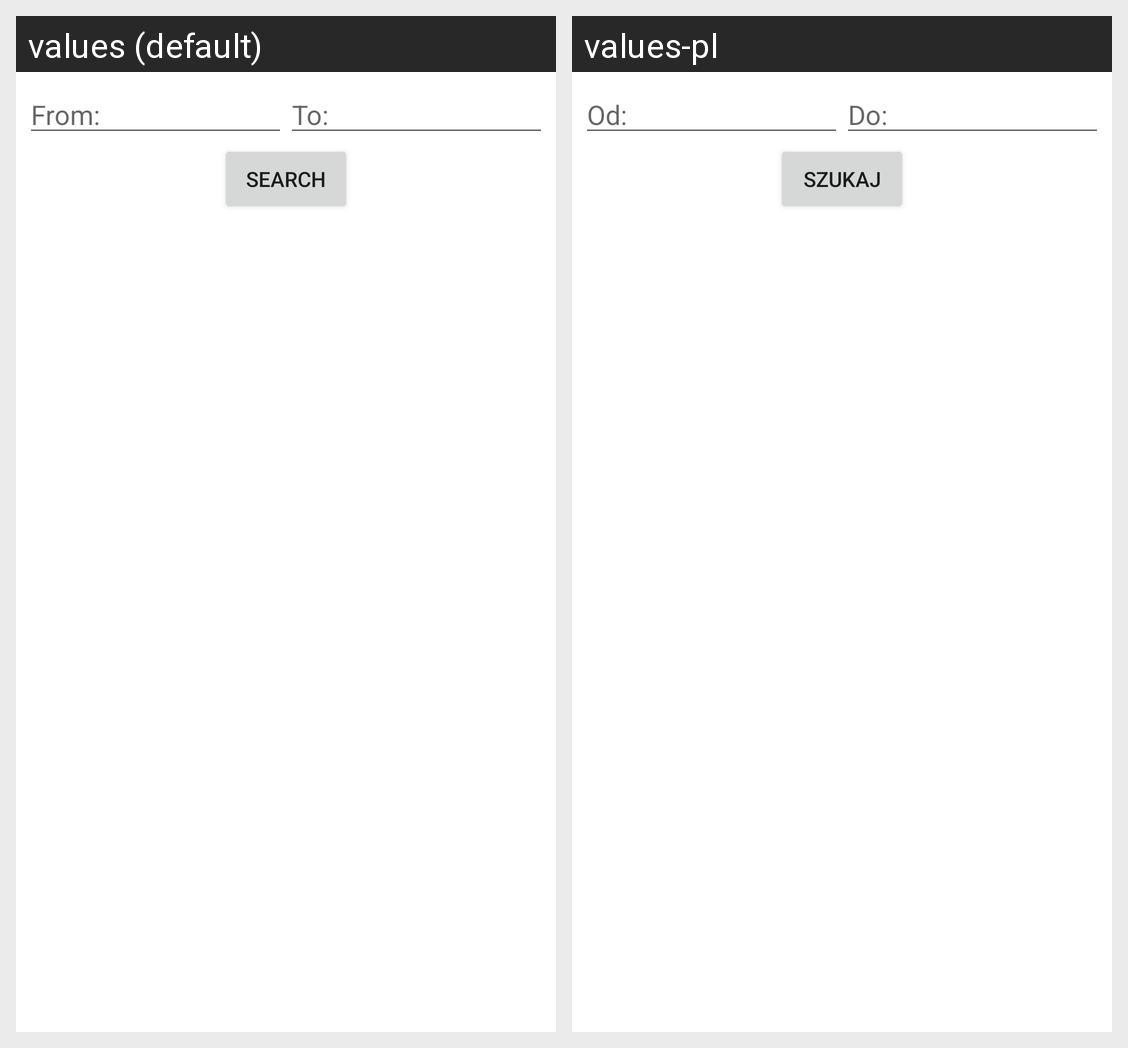

Strings drawn on this Android screen and how each of the app's shown locales translates them:
Android screen res/layout/activity_past_training.xml rendered under 2 locales, left to right: values (default), values-pl. Device: Nexus 5 (rendered at 1080×1920; each locale shown at half size, 540×960, under a caption strip naming it); theme Theme.WorkoutPlanner.
Strings drawn on this screen, with the default value and each locale's value (text and hints the layout hard-codes, and strings that could not be matched under every locale, appear in the picture but are not listed):

from_editText_hint
  values: From:
  values-pl: Od:

to_editText_hint
  values: To:
  values-pl: Do:

search
  values: Search
  values-pl: Szukaj
